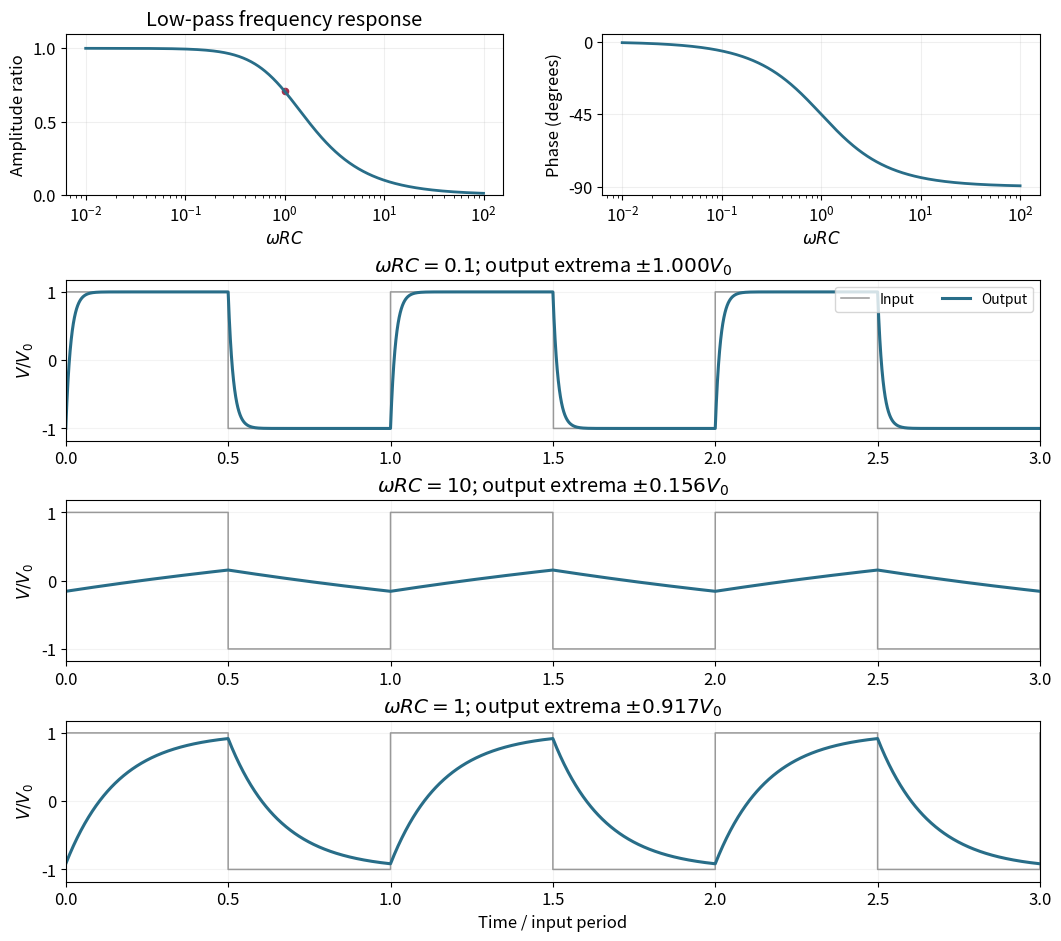

Python code for this plot: (Note: this script raises an exception after producing the figure.)
"""Original solution illustration; output the matching PNG into the cwd."""
from pathlib import Path
import matplotlib
matplotlib.use("Agg")
import matplotlib.pyplot as plt
import numpy as np
from matplotlib import patches
plt.rcParams.update({"font.size":12,"figure.facecolor":"white"})

fig=plt.figure(figsize=(10.5,9.3),layout="constrained")
grid=fig.add_gridspec(4,2)
w=np.logspace(-2,2,600)
ax=fig.add_subplot(grid[0,0]);ax.semilogx(w,1/np.sqrt(1+w*w),lw=2,color="#286d88")
ax.scatter([1],[1/np.sqrt(2)],s=20,color="#a3304c")
ax.set(xlabel=r"$\omega RC$",ylabel="Amplitude ratio",title="Low-pass frequency response",ylim=(0,1.1));ax.grid(alpha=.2)
ax=fig.add_subplot(grid[0,1]);ax.semilogx(w,-np.arctan(w)*180/np.pi,lw=2,color="#286d88")
ax.set(xlabel=r"$\omega RC$",ylabel="Phase (degrees)",yticks=[-90,-45,0],ylim=(-95,5));ax.grid(alpha=.2)
phase=np.linspace(0,3,1801)
for row,value in enumerate([.1,10,1],1):
    T=2*np.pi/value;t=phase*T;local=t%T;M=np.tanh(T/4)
    vi=np.where(local<T/2,1.,-1.)
    vo=np.where(local<T/2,1-(1+M)*np.exp(-local),-1+(1+M)*np.exp(-(local-T/2)))
    ax=fig.add_subplot(grid[row,:]);ax.plot(phase,vi,color="#999999",lw=1.1,drawstyle="steps-post",label="Input")
    ax.plot(phase,vo,color="#286d88",lw=2.2,label="Output")
    ax.set(xlim=(0,3),ylim=(-1.18,1.18),ylabel=r"$V/V_0$",title=rf"$\omega RC={value:g}$; output extrema $\pm{M:.3f}V_0$")
    ax.grid(alpha=.15)
    if row==1:ax.legend(loc="upper right",ncol=2,fontsize=10)
    if row==3:ax.set_xlabel("Time / input period")

fig.savefig(Path.cwd()/Path(__file__).with_suffix(".png").name,dpi=120,facecolor="white")
